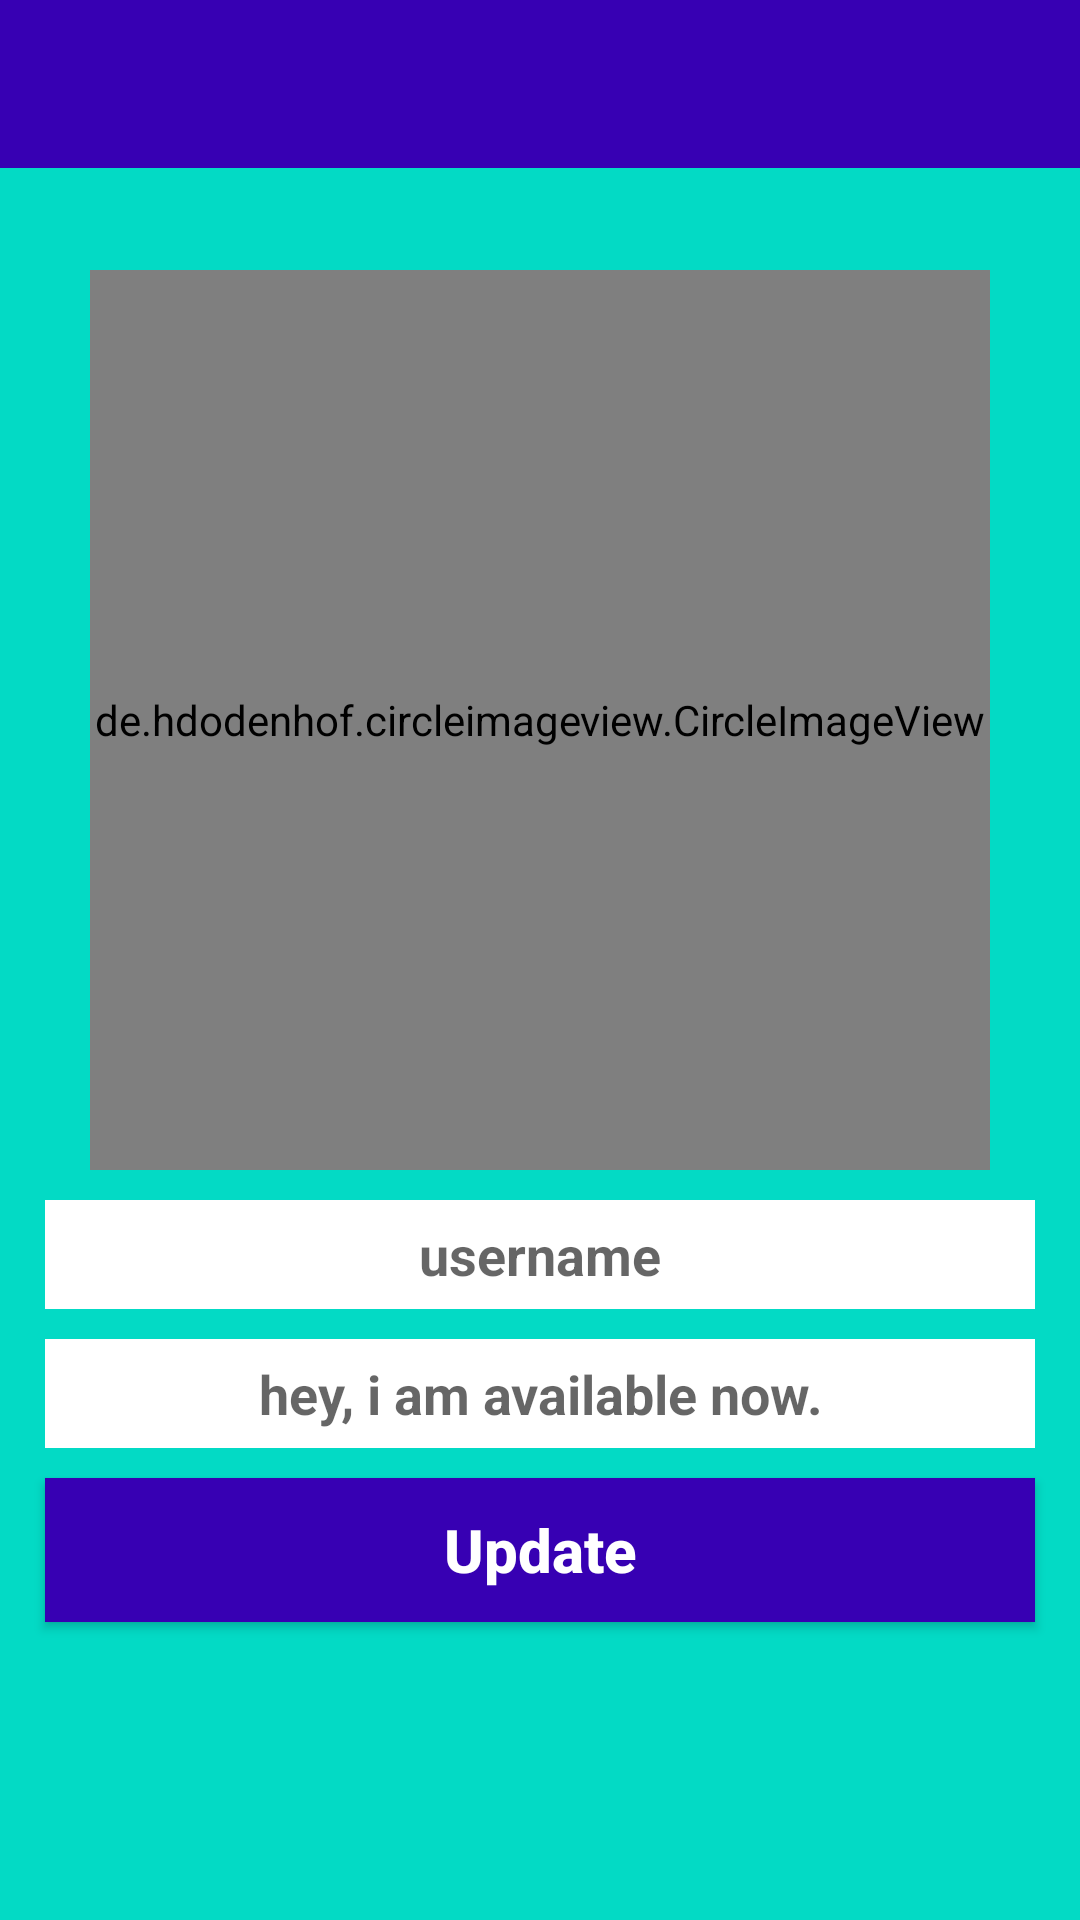

Here is an Android app screen rendered from its layout file. Give the layout XML and the strings, colors and styles it references.
<!-- AndroidManifest.xml: application theme AppTheme -->
<!-- res/layout/activity_settings.xml -->
<?xml version="1.0" encoding="utf-8"?>
<RelativeLayout xmlns:android="http://schemas.android.com/apk/res/android"
    xmlns:app="http://schemas.android.com/apk/res-auto"
    xmlns:tools="http://schemas.android.com/tools"
    android:layout_width="match_parent"
    android:layout_height="match_parent"
    android:background="?attr/colorAccent"
    tools:context=".SettingsActivity">


    <include
        layout="@layout/app_bar_layout"
        android:id="@+id/settings_toolbar"
        >
    </include>

    <de.hdodenhof.circleimageview.CircleImageView
        android:id="@+id/set_profile_image"
        android:layout_width="300dp"
        android:layout_height="300dp"
        android:layout_alignParentTop="true"
        android:layout_centerHorizontal="true"
        android:layout_marginTop="90dp"
        android:src="@drawable/profile_image"
        app:civ_border_width="5dp"
        app:civ_border_color="@color/colorPrimary"/>

    <EditText
        android:id="@+id/set_user_name"
        android:layout_width="match_parent"
        android:layout_height="wrap_content"
        android:layout_below="@+id/set_profile_image"
        android:inputType="textMultiLine"
        android:hint="username"
        android:textAlignment="center"
        android:drawableStart="@drawable/edit_profile"
        android:textColor="@color/colorPrimaryDark"
        android:textStyle="bold"
        android:background="#ffffff"
        android:layout_marginStart="15dp"
        android:layout_marginEnd="15dp"
        android:padding="6dp"
        android:layout_marginTop="10dp"
        />

    <EditText
        android:id="@+id/set_profile_status"
        android:layout_width="match_parent"
        android:layout_height="wrap_content"
        android:layout_below="@+id/set_user_name"
        android:inputType="textMultiLine"
        android:hint="hey, i am available now."
        android:textAlignment="center"
        android:drawableStart="@drawable/edit_status"
        android:textColor="@color/colorPrimaryDark"
        android:textStyle="bold"
        android:background="#ffffff"
        android:layout_marginStart="15dp"
        android:layout_marginEnd="15dp"
        android:padding="6dp"
        android:layout_marginTop="10dp"
        />


    <Button
        android:id="@+id/update_settings_button"
        android:layout_width="match_parent"
        android:layout_height="wrap_content"
        android:layout_below="@+id/set_profile_status"
        android:inputType="textMultiLine"
        android:text="Update"
        android:textAlignment="center"
        android:textColor="@android:color/background_light"
        android:textStyle="bold"
        android:background="?attr/colorPrimaryDark"
        android:layout_marginStart="15dp"
        android:layout_marginEnd="15dp"
        android:padding="6dp"
        android:layout_marginTop="10dp"
        android:textAllCaps="false"
        android:textSize="20sp"
        />

</RelativeLayout>
<!-- res/layout/app_bar_layout.xml (included above) -->
<?xml version="1.0" encoding="utf-8"?>
<androidx.appcompat.widget.Toolbar xmlns:android="http://schemas.android.com/apk/res/android"
    android:id="@+id/main_app_bar"
    android:layout_width="match_parent" android:layout_height="wrap_content"
    android:background="?attr/toolbar"
    android:theme="@style/ThemeOverlay.AppCompat.Dark.ActionBar"
    >
</androidx.appcompat.widget.Toolbar>
<!-- resources referenced by this layout -->
<resources>
  <color name="colorPrimary">#6200EE</color>
  <color name="colorPrimaryDark">#3700B3</color>
  <style name="AppTheme" parent="Theme.AppCompat.Light.NoActionBar">
          
          <item name="colorPrimary">@color/colorPrimary</item>
          <item name="colorPrimaryDark">@color/colorPrimaryDark</item>
          <item name="colorAccent">@color/colorAccent</item>
          <item name="textcolor">#000000</item>
          <item name="toolbar">@color/colorPrimaryDark</item>
      </style>
  <color name="colorAccent">#03DAC5</color>
</resources>
